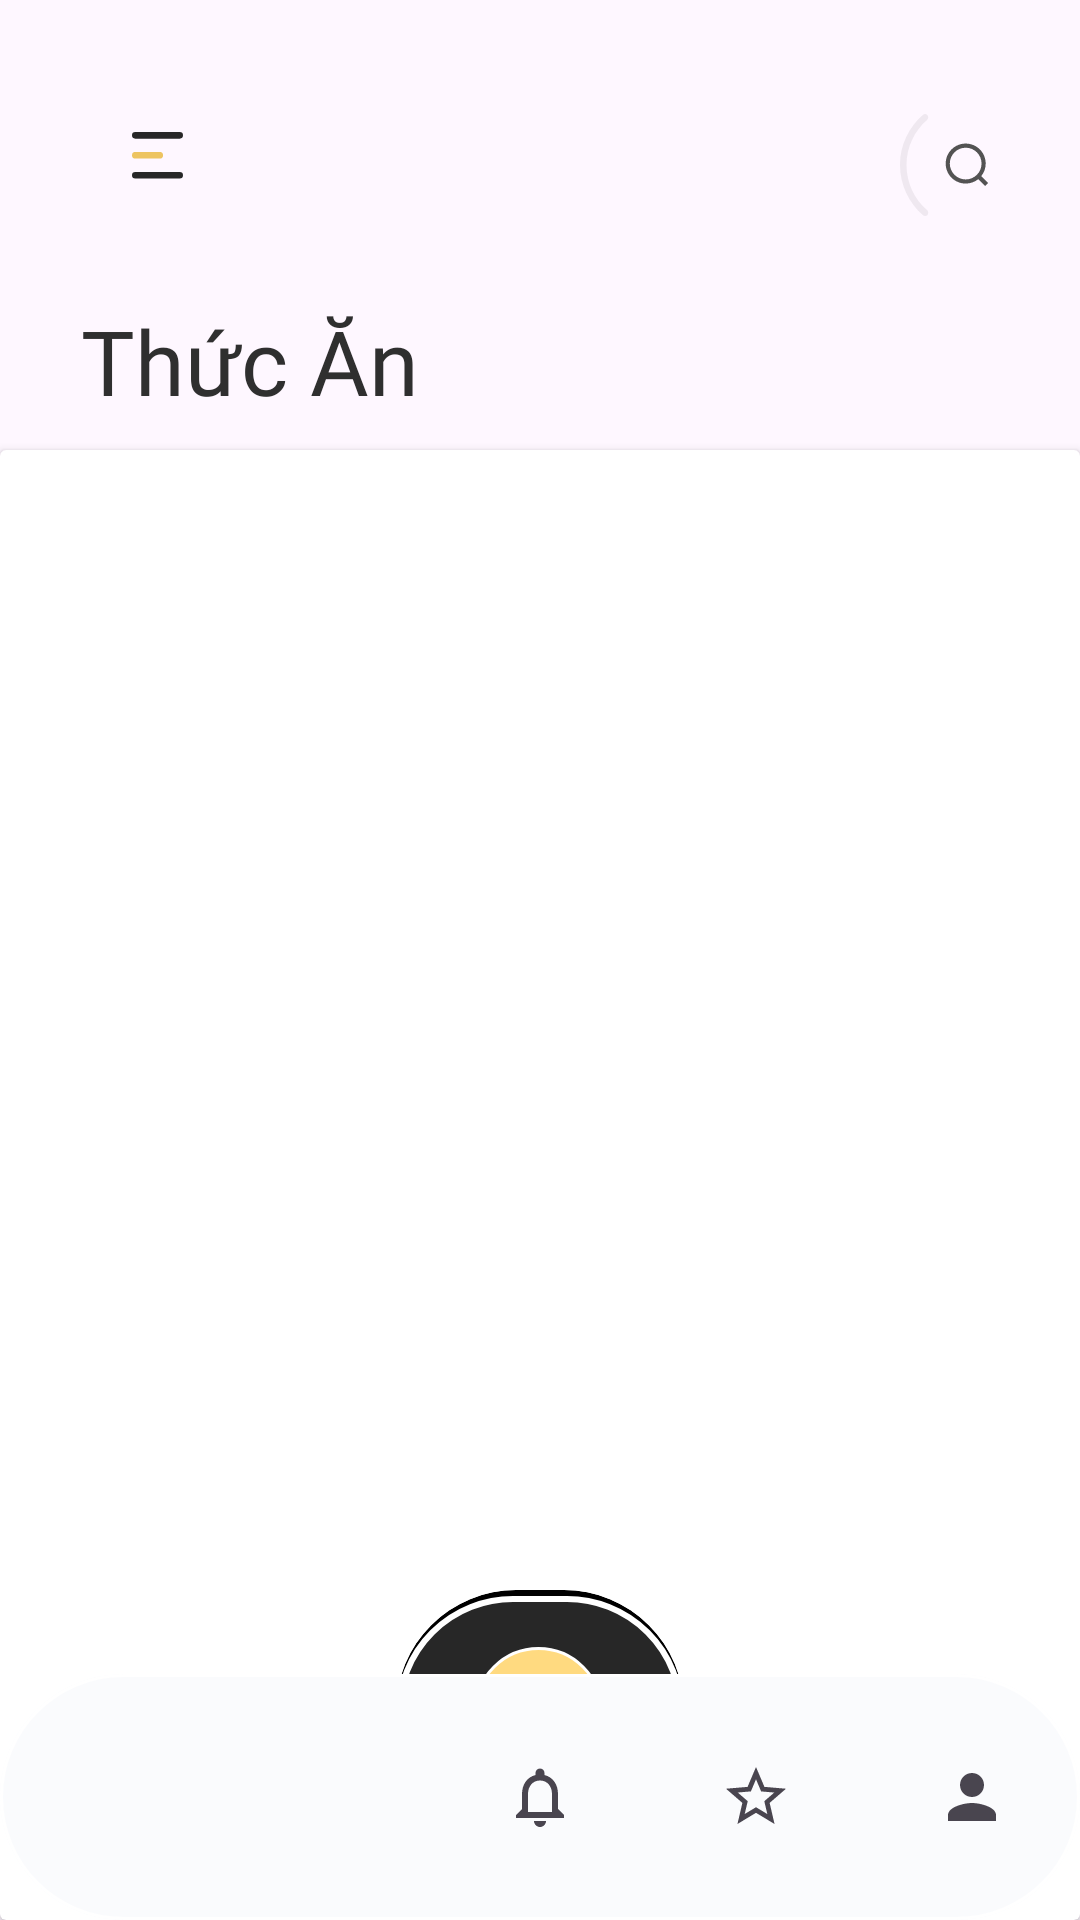

Here is an Android app screen rendered from its layout file. Give the layout XML and the strings, colors and styles it references.
<!-- AndroidManifest.xml: application theme Theme.DemoFode -->
<!-- res/layout/activity_main_food.xml -->
<?xml version="1.0" encoding="utf-8"?>
<RelativeLayout xmlns:android="http://schemas.android.com/apk/res/android"
    xmlns:app="http://schemas.android.com/apk/res-auto"
    xmlns:tools="http://schemas.android.com/tools"
    android:layout_width="match_parent"
    android:layout_height="match_parent"
    tools:context=".main_food">

    <ImageView
        android:id="@+id/filterby"
        android:layout_width="wrap_content"
        android:layout_height="wrap_content"
        android:layout_marginStart="44dp"
        android:layout_marginTop="44dp"
        android:layout_marginEnd="44dp"
        android:layout_marginBottom="44dp"
        android:background="@drawable/icon3" />
    <ImageView
        android:id="@+id/btnSeach"
        android:layout_width="wrap_content"
        android:layout_height="wrap_content"
        android:background="@drawable/iconseach"
        android:layout_marginTop="38dp"
        android:layout_marginLeft="300dp"/>
    <TextView
        android:id="@+id/thucan"
        android:layout_width="wrap_content"
        android:layout_height="wrap_content"
        android:fontFamily="@font/gilroy_thin"
        android:text="@string/food"
        style="@style/text_30_2f2f2f"
        android:layout_marginTop="100dp"
        android:layout_marginLeft="27dp"/>

    <androidx.cardview.widget.CardView
        android:id="@+id/cardviewId"
        android:layout_width="match_parent"
        android:layout_height="match_parent"
        android:layout_marginTop="150dp"/>

    <androidx.cardview.widget.CardView
        android:layout_width="wrap_content"
        android:layout_height="wrap_content"
        android:layout_marginTop="530dp"
        android:layout_centerHorizontal="true"
        android:background="@drawable/bg_buy"
        android:backgroundTint="@color/black"
        app:cardCornerRadius="40dp"
        android:id="@+id/cardview">
        <ImageButton
            android:id="@+id/btnNext"
            android:layout_width="wrap_content"
            android:layout_height="wrap_content"
            android:background="@drawable/icon_buy_btn"/>
    </androidx.cardview.widget.CardView>

        <com.google.android.material.bottomnavigation.BottomNavigationView
            android:layout_width="match_parent"
            android:layout_height="wrap_content"
            app:menu="@menu/menubar"
            android:backgroundTint="@color/white"
            android:layout_alignParentBottom="true"
            android:background="@drawable/bg_menubar"
            android:id="@+id/navigationBar"/>
</RelativeLayout>
<!-- resources referenced by this layout -->
<resources>
  <color name="black">#FF000000</color>
  <color name="white">#FFFFFFFF</color>
  <!-- drawable bg_buy (drawable) -->
  <?xml version="1.0" encoding="utf-8"?>
  <vector
      xmlns:android="http://schemas.android.com/apk/res/android"
      xmlns:aapt="http://schemas.android.com/aapt"
      android:width="165dp"
      android:height="76dp"
      android:viewportWidth="165"
      android:viewportHeight="76"
      >
      <group>
          <clip-path
              android:pathData="M38 0H127C147.987 0 165 17.0132 165 38C165 58.9868 147.987 76 127 76H38C17.0132 76 0 58.9868 0 38C0 17.0132 17.0132 0 38 0Z"
              />
          <path
              android:pathData="M0 0V76H165V0"
              android:fillColor="#272727"
              />
          <path
              android:pathData="M38 0H127C147.987 0 165 17.0132 165 38C165 58.9868 147.987 76 127 76H38C17.0132 76 0 58.9868 0 38C0 17.0132 17.0132 0 38 0Z"
              android:strokeWidth="4"
              android:strokeColor="#FFFFFF"
              />
      </group>
  </vector>
  <!-- drawable bg_menubar (drawable) -->
  <?xml version="1.0" encoding="utf-8"?>
  <vector
      xmlns:android="http://schemas.android.com/apk/res/android"
      xmlns:aapt="http://schemas.android.com/aapt"
      android:width="358dp"
      android:height="82dp"
      android:viewportWidth="358"
      android:viewportHeight="82"
      >
      <group>
          <clip-path
              android:pathData="M41 0H317C339.644 0 358 18.3563 358 41C358 63.6437 339.644 82 317 82H41C18.3563 82 0 63.6437 0 41C0 18.3563 18.3563 0 41 0Z"
              />
          <path
              android:pathData="M0 0V82H358V0"
              android:fillColor="#FAFBFD"
              />
          <path
              android:pathData="M41 0H317C339.644 0 358 18.3563 358 41C358 63.6437 339.644 82 317 82H41C18.3563 82 0 63.6437 0 41C0 18.3563 18.3563 0 41 0Z"
              android:strokeWidth="2"
              android:strokeColor="#FFFFFF"
              />
      </group>
  </vector>
  <string name="food">Thức Ăn</string>
  <style name="text_30_2f2f2f">
          <item name="android:textSize">30sp</item>
          <item name="android:textColor">#2F2F2F</item>
      </style>
  <style name="Theme.DemoFode" parent="Base.Theme.DemoFode" />
  <style name="Base.Theme.DemoFode" parent="Theme.Material3.DayNight.NoActionBar">
          
          
          <item name="fode_ButtonStyle">@style/fode.Button</item>
          <item name="fode_TextField">@style/fode.edittext</item>
      </style>
  <style name="fode.Button" parent="@style/Widget.MaterialComponents.Button.UnelevatedButton">
              <item name="cornerRadius">59dp</item>
              <item name="android:layout_height">74dp</item>
              <item name="android:layout_width">348dp</item>
              <item name="backgroundTint">@color/fode_272727</item>
              <item name="android:textColor">@color/white</item>
              <item name="android:textSize">23dp</item>
          </style>
  <style name="fode.edittext" parent="@style/Widget.MaterialComponents.TextInputLayout.OutlinedBox">
              <item name="android:layout_width">349dp</item>
              <item name="android:layout_height">70dp</item>
              <item name="backgroundTint">@color/fode_FAFBFD</item>
              <item name="android:textColorHint">@color/fode_B0B0B0</item>
              <item name="cornerRadius">59dp</item>
              <item name="android:layout_gravity">center_horizontal</item>
          </style>
  <color name="fode_272727">#272727</color>
  <color name="fode_FAFBFD">#FAFBFD</color>
  <color name="fode_B0B0B0">#B0B0B0</color>
</resources>
